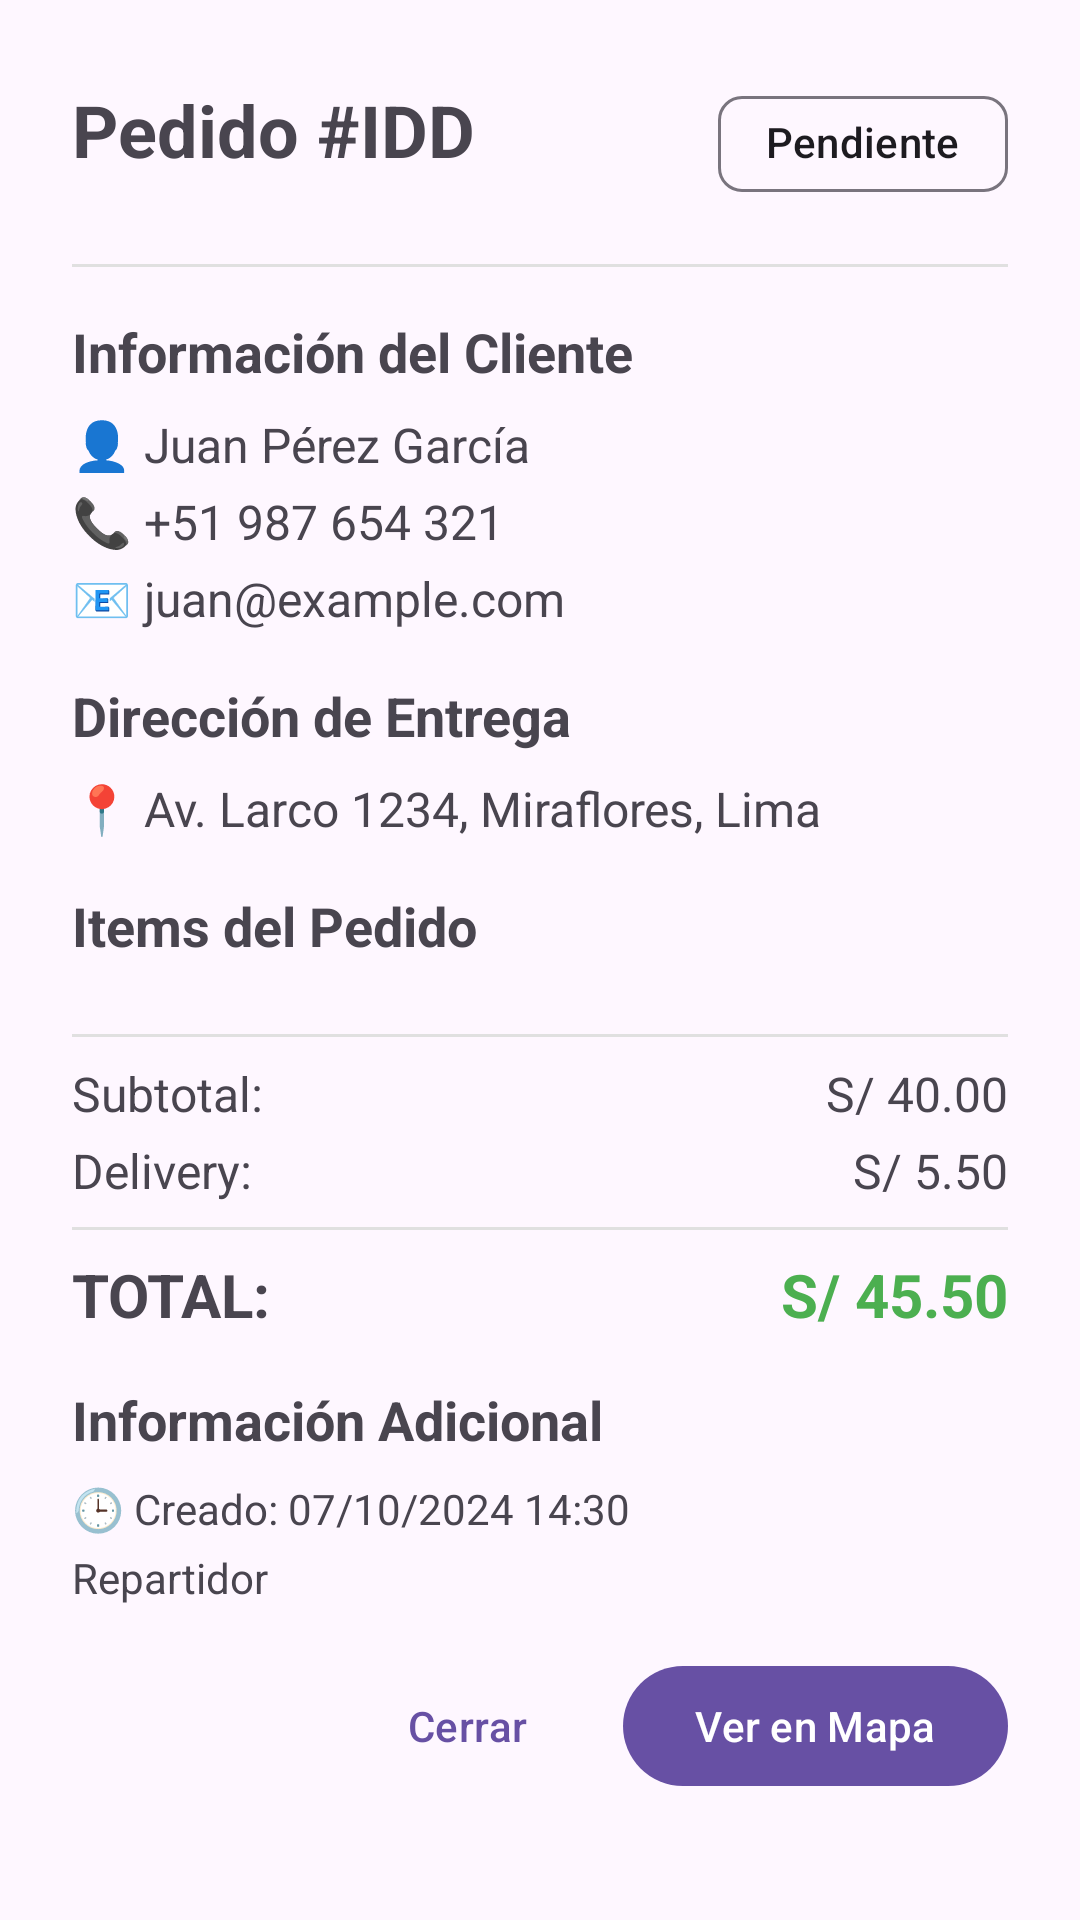

The Android layout XML behind this screen, and the referenced resources:
<!-- AndroidManifest.xml: application theme Theme.Material3.Light -->
<!-- res/layout/dialog_pedido_details.xml -->
<?xml version="1.0" encoding="utf-8"?>
<ScrollView
    xmlns:android="http://schemas.android.com/apk/res/android"
    android:layout_width="match_parent"
    android:layout_height="wrap_content"
    android:padding="24dp">

    <LinearLayout
        android:layout_width="match_parent"
        android:layout_height="wrap_content"
        android:orientation="vertical">

        
        <LinearLayout
            android:layout_width="match_parent"
            android:layout_height="wrap_content"
            android:orientation="horizontal"
            android:layout_marginBottom="16dp">

            <TextView
                android:id="@+id/tv_dialog_pedido_id"
                android:layout_width="0dp"
                android:layout_height="wrap_content"
                android:layout_weight="1"
                android:text="Pedido #IDD"
                android:textSize="24sp"
                android:textStyle="bold"/>

            <com.google.android.material.chip.Chip
                android:id="@+id/chip_dialog_estado"
                android:layout_width="wrap_content"
                android:layout_height="wrap_content"
                android:text="Pendiente"
                style="@style/Widget.Material3.Chip.Assist"/>

        </LinearLayout>

        
        <View
            android:layout_width="match_parent"
            android:layout_height="1dp"
            android:background="#E0E0E0"
            android:layout_marginBottom="16dp"/>

        
        <TextView
            android:layout_width="wrap_content"
            android:layout_height="wrap_content"
            android:text="Información del Cliente"
            android:textSize="18sp"
            android:textStyle="bold"
            android:layout_marginBottom="8dp"/>

        <TextView
            android:id="@+id/tv_dialog_cliente_nombre"
            android:layout_width="wrap_content"
            android:layout_height="wrap_content"
            android:text="👤 Juan Pérez García"
            android:textSize="16sp"
            android:layout_marginBottom="4dp"/>

        <TextView
            android:id="@+id/tv_dialog_cliente_telefono"
            android:layout_width="wrap_content"
            android:layout_height="wrap_content"
            android:text="📞 +51 987 654 321"
            android:textSize="16sp"
            android:layout_marginBottom="4dp"/>

        <TextView
            android:id="@+id/tv_dialog_cliente_email"
            android:layout_width="wrap_content"
            android:layout_height="wrap_content"
            android:text="📧 juan@example.com"
            android:textSize="16sp"
            android:layout_marginBottom="16dp"/>

        
        <TextView
            android:layout_width="wrap_content"
            android:layout_height="wrap_content"
            android:text="Dirección de Entrega"
            android:textSize="18sp"
            android:textStyle="bold"
            android:layout_marginBottom="8dp"/>

        <TextView
            android:id="@+id/tv_dialog_direccion"
            android:layout_width="wrap_content"
            android:layout_height="wrap_content"
            android:text="📍 Av. Larco 1234, Miraflores, Lima"
            android:textSize="16sp"
            android:layout_marginBottom="16dp"/>

        
        <TextView
            android:layout_width="wrap_content"
            android:layout_height="wrap_content"
            android:text="Items del Pedido"
            android:textSize="18sp"
            android:textStyle="bold"
            android:layout_marginBottom="8dp"/>

        <androidx.recyclerview.widget.RecyclerView
            android:id="@+id/rv_dialog_items"
            android:layout_width="match_parent"
            android:layout_height="wrap_content"
            android:nestedScrollingEnabled="false"
            android:layout_marginBottom="16dp"/>

        
        <View
            android:layout_width="match_parent"
            android:layout_height="1dp"
            android:background="#E0E0E0"
            android:layout_marginBottom="8dp"/>

        <LinearLayout
            android:layout_width="match_parent"
            android:layout_height="wrap_content"
            android:orientation="horizontal"
            android:layout_marginBottom="4dp">

            <TextView
                android:layout_width="0dp"
                android:layout_height="wrap_content"
                android:layout_weight="1"
                android:text="Subtotal:"
                android:textSize="16sp"/>

            <TextView
                android:id="@+id/tv_dialog_subtotal"
                android:layout_width="wrap_content"
                android:layout_height="wrap_content"
                android:text="S/ 40.00"
                android:textSize="16sp"/>

        </LinearLayout>

        <LinearLayout
            android:layout_width="match_parent"
            android:layout_height="wrap_content"
            android:orientation="horizontal"
            android:layout_marginBottom="4dp">

            <TextView
                android:layout_width="0dp"
                android:layout_height="wrap_content"
                android:layout_weight="1"
                android:text="Delivery:"
                android:textSize="16sp"/>

            <TextView
                android:id="@+id/tv_dialog_delivery"
                android:layout_width="wrap_content"
                android:layout_height="wrap_content"
                android:text="S/ 5.50"
                android:textSize="16sp"/>

        </LinearLayout>

        <View
            android:layout_width="match_parent"
            android:layout_height="1dp"
            android:background="#E0E0E0"
            android:layout_marginTop="4dp"
            android:layout_marginBottom="8dp"/>

        <LinearLayout
            android:layout_width="match_parent"
            android:layout_height="wrap_content"
            android:orientation="horizontal"
            android:layout_marginBottom="16dp">

            <TextView
                android:layout_width="0dp"
                android:layout_height="wrap_content"
                android:layout_weight="1"
                android:text="TOTAL:"
                android:textSize="20sp"
                android:textStyle="bold"/>

            <TextView
                android:id="@+id/tv_dialog_total"
                android:layout_width="wrap_content"
                android:layout_height="wrap_content"
                android:text="S/ 45.50"
                android:textSize="20sp"
                android:textStyle="bold"
                android:textColor="#4CAF50"/>

        </LinearLayout>

        
        <TextView
            android:layout_width="wrap_content"
            android:layout_height="wrap_content"
            android:text="Información Adicional"
            android:textSize="18sp"
            android:textStyle="bold"
            android:layout_marginBottom="8dp"/>

        <TextView
            android:id="@+id/tv_dialog_fecha_creacion"
            android:layout_width="wrap_content"
            android:layout_height="wrap_content"
            android:text="🕒 Creado: 07/10/2024 14:30"
            android:textSize="14sp"
            android:layout_marginBottom="4dp"/>

        <TextView
            android:id="@+id/tv_dialog_repartidor"
            android:layout_width="wrap_content"
            android:layout_height="wrap_content"
            android:text="Repartidor"
            android:textSize="14sp"
            android:layout_marginBottom="16dp"/>

        
        <LinearLayout
            android:layout_width="match_parent"
            android:layout_height="wrap_content"
            android:orientation="horizontal"
            android:gravity="end">

            <Button
                android:id="@+id/btn_dialog_close"
                android:layout_width="wrap_content"
                android:layout_height="wrap_content"
                android:text="Cerrar"
                style="@style/Widget.Material3.Button.TextButton"/>

            <Button
                android:id="@+id/btn_dialog_ver_mapa"
                android:layout_width="wrap_content"
                android:layout_height="wrap_content"
                android:text="Ver en Mapa"
                android:layout_marginStart="8dp"/>

        </LinearLayout>

    </LinearLayout>

</ScrollView>
<!-- resources referenced by this layout -->
<resources>

</resources>
